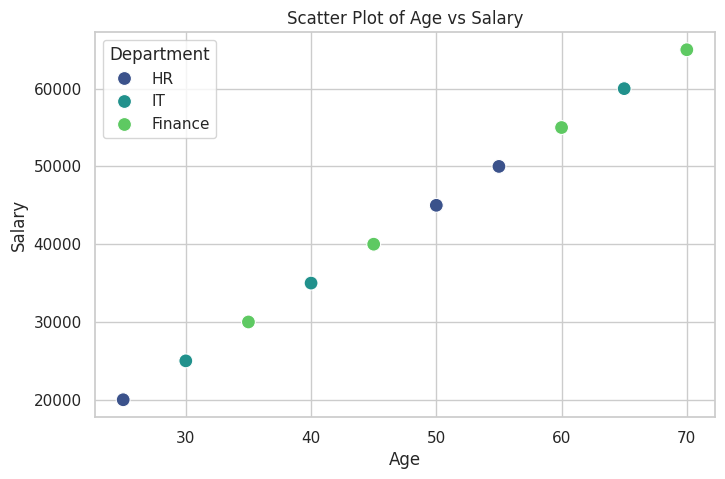
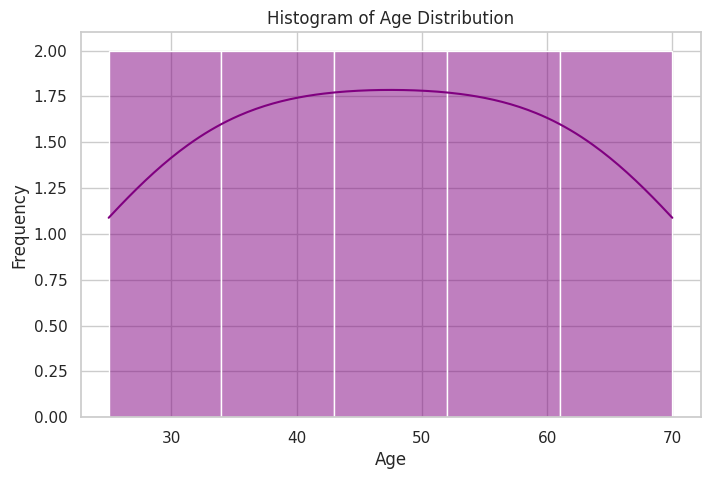
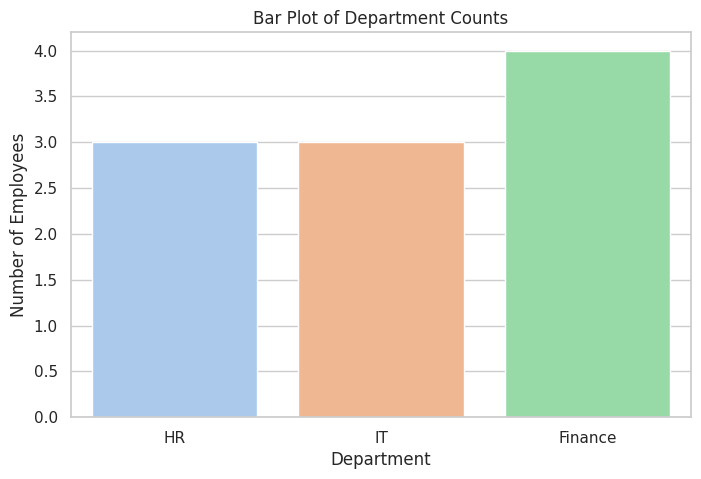

Generate these figures, in order, with matplotlib:

 
import pandas as pd 
import seaborn as sns 
import matplotlib.pyplot as plt 
# Sample data: Replace this with actual data reading (e.g., from a CSV file) 
data = { 
'Age': [25, 30, 35, 40, 45, 50, 55, 60, 65, 70], 
'Salary': [20000, 25000, 30000, 35000, 40000, 45000, 50000, 55000, 60000, 
65000], 
'Department': ['HR', 'IT', 'Finance', 'IT', 'Finance', 'HR', 'HR', 'Finance', 'IT', 'Finance'] 
} 
df = pd.DataFrame(data) 
# Set the Seaborn style for all plots 
sns.set(style="whitegrid") 
# 1. Scatter Plot of Age vs Salary 
plt.figure(figsize=(8, 5)) 
sns.scatterplot(data=df, x='Age', y='Salary', hue='Department', palette='viridis', 
s=100) 
plt.title("Scatter Plot of Age vs Salary") 
plt.xlabel("Age") 
plt.ylabel("Salary") 
plt.legend(title='Department') 
plt.show() 
# 2. Histogram of Age Distribution 
plt.figure(figsize=(8, 5)) 
sns.histplot(data=df, x='Age', bins=5, kde=True, color='purple') 
plt.title("Histogram of Age Distribution") 
plt.xlabel("Age") 
plt.ylabel("Frequency") 
plt.show() 
# 3. Bar Plot of Department Counts 
plt.figure(figsize=(8, 5)) 
sns.countplot(data=df, x='Department', palette='pastel') 
plt.title("Bar Plot of Department Counts") 
plt.xlabel("Department") 
plt.ylabel("Number of Employees") 
plt.show() 
